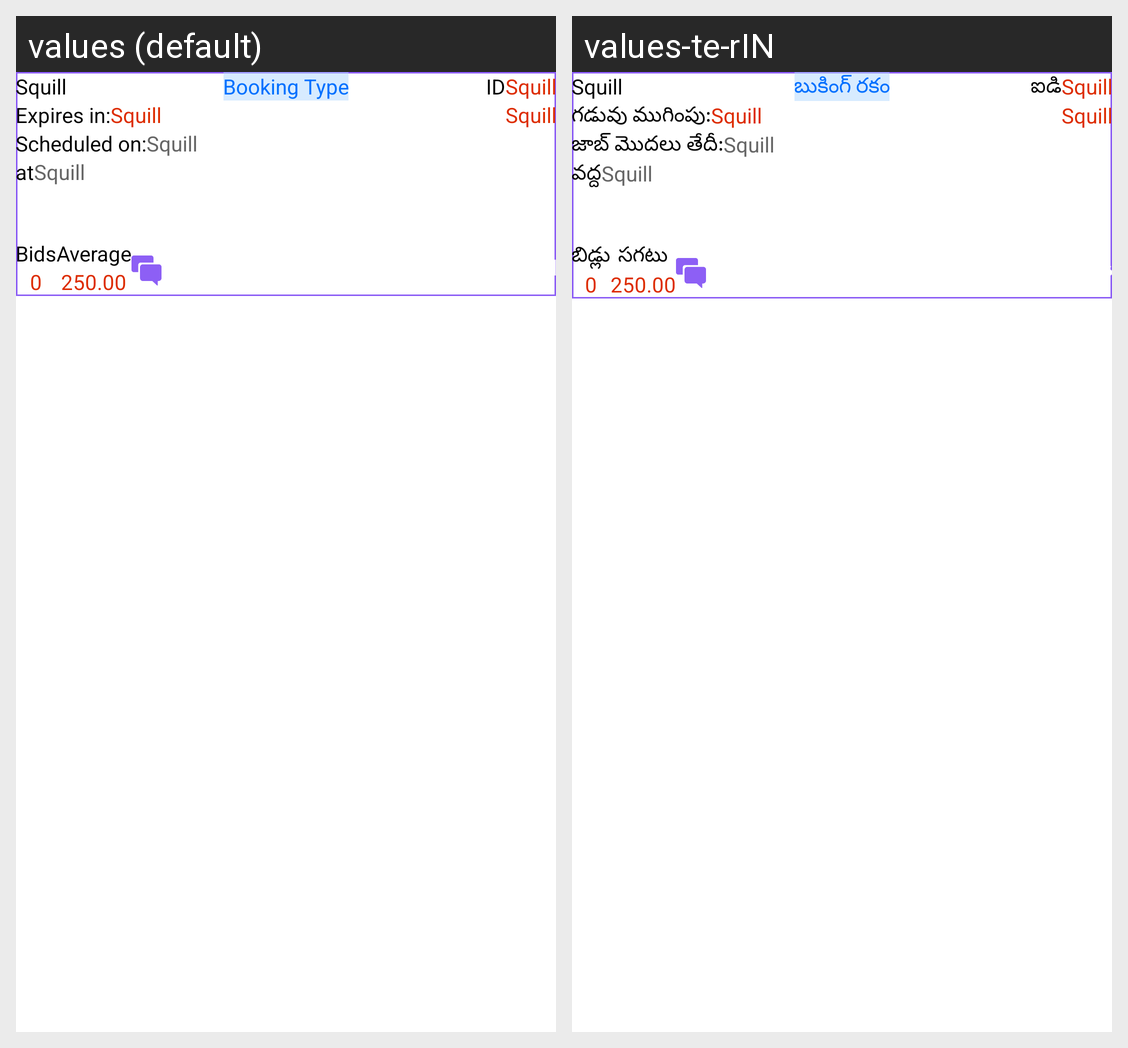

Strings drawn on this Android screen and how each of the app's shown locales translates them:
Android screen res/layout/provider_mybids_row.xml rendered under 2 locales, left to right: values (default), values-te-rIN. Device: Nexus 5 (rendered at 1080×1920; each locale shown at half size, 540×960, under a caption strip naming it); theme Theme.Satrango.
Strings drawn on this screen, with the default value and each locale's value (text and hints the layout hard-codes, and strings that could not be matched under every locale, appear in the picture but are not listed):

booking_type
  values: Booking Type
  values-te-rIN: బుకింగ్ రకం

app_name
  values: Squill
  values-te-rIN: Squill

id
  values: ID
  values-te-rIN: ఐడి

expires_in
  values: Expires in:
  values-te-rIN: గడువు ముగింపు:

scheduled_on
  values: Scheduled on:
  values-te-rIN: జాబ్ మొదలు తేదీ:

at
  values: at
  values-te-rIN: వద్ద

bids
  values: Bids
  values-te-rIN: బిడ్లు

_0
  values: 0
  values-te-rIN: 0

average
  values: Average
  values-te-rIN: సగటు

_250_00
  values: 250.00
  values-te-rIN: 250.00

edit_bid
  values: Edit Bid
  values-te-rIN: బిడ్‌ని సవరించండి
